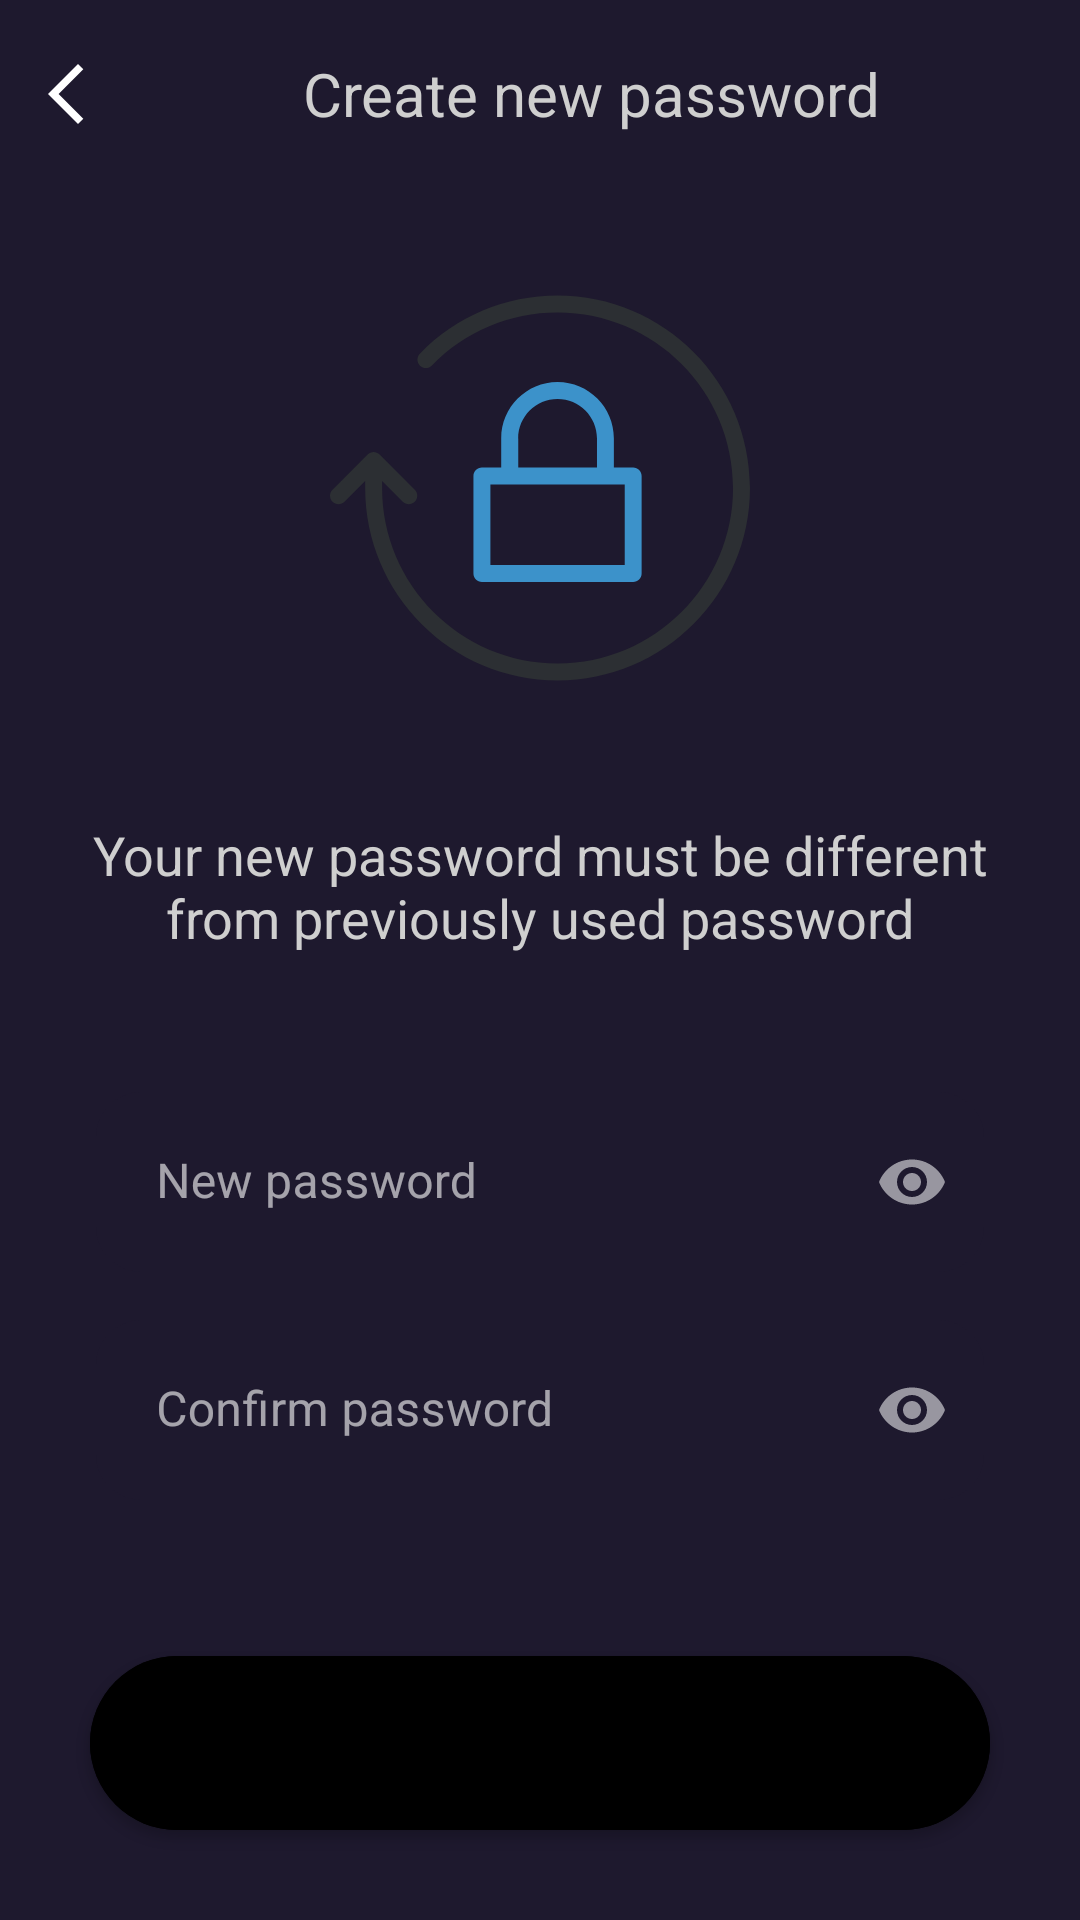

Reconstruct the res/layout file that produces this screen, plus the resources it refers to.
<!-- AndroidManifest.xml: application theme Theme.GymBro -->
<!-- res/layout/activity_create_new_password.xml -->
<?xml version="1.0" encoding="utf-8"?>
<LinearLayout
    xmlns:android="http://schemas.android.com/apk/res/android"
    xmlns:tools="http://schemas.android.com/tools"
    xmlns:app="http://schemas.android.com/apk/res-auto"
    android:id="@+id/root"
    android:layout_width="match_parent"
    android:layout_height="match_parent"
    android:orientation="vertical"
    android:background="@color/azul_oscuro"
    tools:context=".CreateNewPasswordActivity">

    <LinearLayout
        android:layout_width="match_parent"
        android:layout_height="0dp"
        android:layout_weight="10">

        <ImageView
            android:id="@+id/arrowBackImageView"
            android:layout_width="24dp"
            android:layout_height="24dp"
            android:layout_marginStart="10dp"
            android:layout_gravity="center"
            android:src="@drawable/ic_arrow_back"
            app:tint="@color/azul_turquesa"/>

        <TextView
            android:layout_width="match_parent"
            android:layout_height="match_parent"
            android:gravity="center"
            android:textColor="@color/gris_oscuro"
            android:layout_gravity="center"
            android:text="Create new password"
            android:textSize="20sp"/>


    </LinearLayout>

    <LinearLayout
        android:layout_width="match_parent"
        android:layout_height="wrap_content">

        <ImageView
            android:layout_width="match_parent"
            android:layout_height="200dp"
            android:adjustViewBounds="true"
            android:padding="30dp"
            android:src="@drawable/ic_padlock_forgot_password"/>

    </LinearLayout>

    <LinearLayout
        android:orientation="vertical"
        android:layout_width="match_parent"
        android:layout_height="0dp"
        android:layout_weight="60">

        <LinearLayout
            android:layout_width="match_parent"
            android:layout_height="wrap_content"
            android:layout_marginTop="10dp">

            <TextView
                android:layout_width="match_parent"
                android:layout_height="match_parent"
                android:layout_marginStart="12dp"
                android:layout_marginEnd="12dp"
                android:text="Your new password must be different from previously used password"
                android:textColor="@color/gris_oscuro"
                android:gravity="center"
                android:textSize="18sp"/>

        </LinearLayout>

        <LinearLayout
            android:layout_width="match_parent"
            android:layout_height="wrap_content"
            android:layout_marginTop="30dp"
            android:orientation="vertical"
            android:gravity="center">

            <com.google.android.material.textfield.TextInputLayout
                android:layout_width="match_parent"
                android:layout_height="wrap_content"
                android:layout_marginStart="32dp"
                android:layout_marginTop="16dp"
                android:layout_marginEnd="32dp"
                app:endIconMode="password_toggle"
                app:boxStrokeWidth="0dp"
                app:helperTextEnabled="true">

                <com.google.android.material.textfield.TextInputEditText
                    android:id="@+id/newPasswordEditText"
                    android:layout_width="match_parent"
                    android:layout_height="60dp"
                    android:background="@drawable/rounded_corners_shape"
                    android:drawableStart="@drawable/ic_padlock"
                    android:drawablePadding="20dp"
                    android:drawableTint="@color/gris_oscuro"
                    android:ems="10"
                    android:hint="New password"
                    android:inputType="textPassword"
                    android:paddingStart="20dp"
                    android:textColor="@color/white"/>

            </com.google.android.material.textfield.TextInputLayout>

            <com.google.android.material.textfield.TextInputLayout
                android:layout_width="match_parent"
                android:layout_height="wrap_content"
                android:layout_marginStart="32dp"
                android:layout_marginTop="16dp"
                android:layout_marginEnd="32dp"
                app:endIconMode="password_toggle"
                app:boxStrokeWidth="0dp"
                app:helperTextEnabled="true">

                <com.google.android.material.textfield.TextInputEditText
                    android:id="@+id/confirmPasswordEditText"
                    android:layout_width="match_parent"
                    android:layout_height="60dp"
                    android:background="@drawable/rounded_corners_shape"
                    android:drawableStart="@drawable/ic_padlock"
                    android:drawablePadding="20dp"
                    android:drawableTint="@color/gris_oscuro"
                    android:ems="10"
                    android:hint="Confirm password"
                    android:inputType="textPassword"
                    android:paddingStart="20dp"
                    android:textColor="@color/white"/>

            </com.google.android.material.textfield.TextInputLayout>

        </LinearLayout>

        <LinearLayout
            android:layout_width="match_parent"
            android:layout_height="match_parent"
            android:gravity="center|bottom">

            <com.google.android.material.button.MaterialButton
                android:id="@+id/savePasswordButton"
                android:layout_width="match_parent"
                android:layout_height="70dp"
                android:layout_marginStart="30dp"
                android:layout_marginEnd="30dp"
                android:layout_marginBottom="12dp"
                android:backgroundTint="@color/azul_turquesa"
                android:fontFamily="sans-serif-black"
                android:text="Save"
                android:textColor="@color/black"
                android:textSize="20dp"
                app:cornerRadius="30dp"
                app:iconGravity="textEnd"
                app:iconTint="@color/black"/>

        </LinearLayout>
    </LinearLayout>

</LinearLayout>
<!-- resources referenced by this layout -->
<resources>
  <color name="azul_oscuro">#1E192E</color>
  <color name="black">#FF000000</color>
  <color name="gris_oscuro">#cfcfcf</color>
  <color name="white">#FFFFFFFF</color>
  <!-- drawable ic_arrow_back (drawable) -->
  <vector android:height="24dp" android:tint="#000000"
      android:viewportHeight="24" android:viewportWidth="24"
      android:width="24dp" xmlns:android="http://schemas.android.com/apk/res/android">
      <path android:fillColor="@android:color/white"  android:pathData="M17.77,3.77l-1.77,-1.77l-10,10l10,10l1.77,-1.77l-8.23,-8.23z"/>
  </vector>
  <!-- drawable ic_padlock_forgot_password (drawable) -->
  <vector xmlns:android="http://schemas.android.com/apk/res/android"
      android:width="490.23dp"
      android:height="490.23dp"
      android:viewportWidth="490.23"
      android:viewportHeight="490.23">
    <path
        android:pathData="M265.63,20.51c-61.1,0 -118.2,24.1 -160.8,67.8c-3.8,3.9 -3.7,10.2 0.2,14c3.9,3.8 10.2,3.7 14,-0.2c38.9,-39.9 90.9,-61.8 146.6,-61.8c112.9,0 204.8,91.9 204.8,204.8s-91.9,204.8 -204.8,204.8s-204.8,-91.9 -204.8,-204.8v-8.1l24.1,24.1c1.9,1.9 4.5,2.9 7,2.9s5.1,-1 7,-2.9c3.9,-3.9 3.9,-10.1 0,-14l-41,-41c-3.9,-3.9 -10.1,-3.9 -14,0l-41,41c-3.9,3.9 -3.9,10.1 0,14c1.9,1.9 4.5,2.9 7,2.9s5.1,-1 7,-2.9l24.1,-24.1v8.1c0,123.8 100.7,224.6 224.6,224.6s224.6,-100.8 224.6,-224.6S389.42,20.51 265.63,20.51z"
        android:fillColor="#2C2F33"/>
    <path
        android:pathData="M265.63,121.41c-36.3,0 -65.8,29.5 -65.8,65.8v34h-22.5c-5.5,0 -9.9,4.4 -9.9,9.9v113.9c0,5.5 4.4,9.9 9.9,9.9h176.5c5.5,0 9.9,-4.4 9.9,-9.9v-114c0,-5.5 -4.4,-9.9 -9.9,-9.9h-22.5v-34C331.42,150.91 301.92,121.41 265.63,121.41zM219.63,187.21c0,-25.4 20.6,-46 46,-46s46,20.6 46,46v34h-91.9v-34H219.63zM344.02,240.91v94.1h-156.8v-94.1H344.02L344.02,240.91z"
        android:fillColor="#3C92CA"/>
  </vector>
  <!-- drawable rounded_corners_shape (drawable) -->
  <?xml version="1.0" encoding="utf-8"?>
  <selector xmlns:android="http://schemas.android.com/apk/res/android">
  
      <item android:state_enabled="true" android:state_focused="true">
  
          <shape android:shape="rectangle">
  
              <solid android:color="@color/gris" />
              <corners android:radius="15dp" />
  
          </shape>
  
      </item>
  
  
      <item android:state_enabled="true" android:state_focused="false">
  
          <shape android:shape="rectangle">
  
              <solid android:color="@color/azul_oscuro" />
              <corners android:radius="15dp" />
  
          </shape>
  
      </item>
  
  </selector>
  <style name="Theme.GymBro" parent="Theme.MaterialComponents.DayNight.NoActionBar">
          
          <item name="colorPrimary">@color/white</item>
          <item name="colorPrimaryVariant">@color/purple_700</item>
          <item name="colorOnPrimary">@color/white</item>
          
          <item name="colorSecondary">@color/teal_200</item>
          <item name="colorSecondaryVariant">@color/teal_700</item>
          <item name="colorOnSecondary">@color/white</item>
          
          <item name="android:statusBarColor" tools:targetApi="l">?attr/colorPrimaryVariant</item>
          
          <item name="colorOnSurface">@color/white</item>
  
          
          <item name="android:windowSplashScreenBackground">@color/azul_oscuro</item>
      </style>
  <color name="gris">#38304D</color>
  <color name="purple_700">#FF3700B3</color>
  <color name="teal_200">#FF03DAC5</color>
  <color name="teal_700">#FF018786</color>
</resources>
